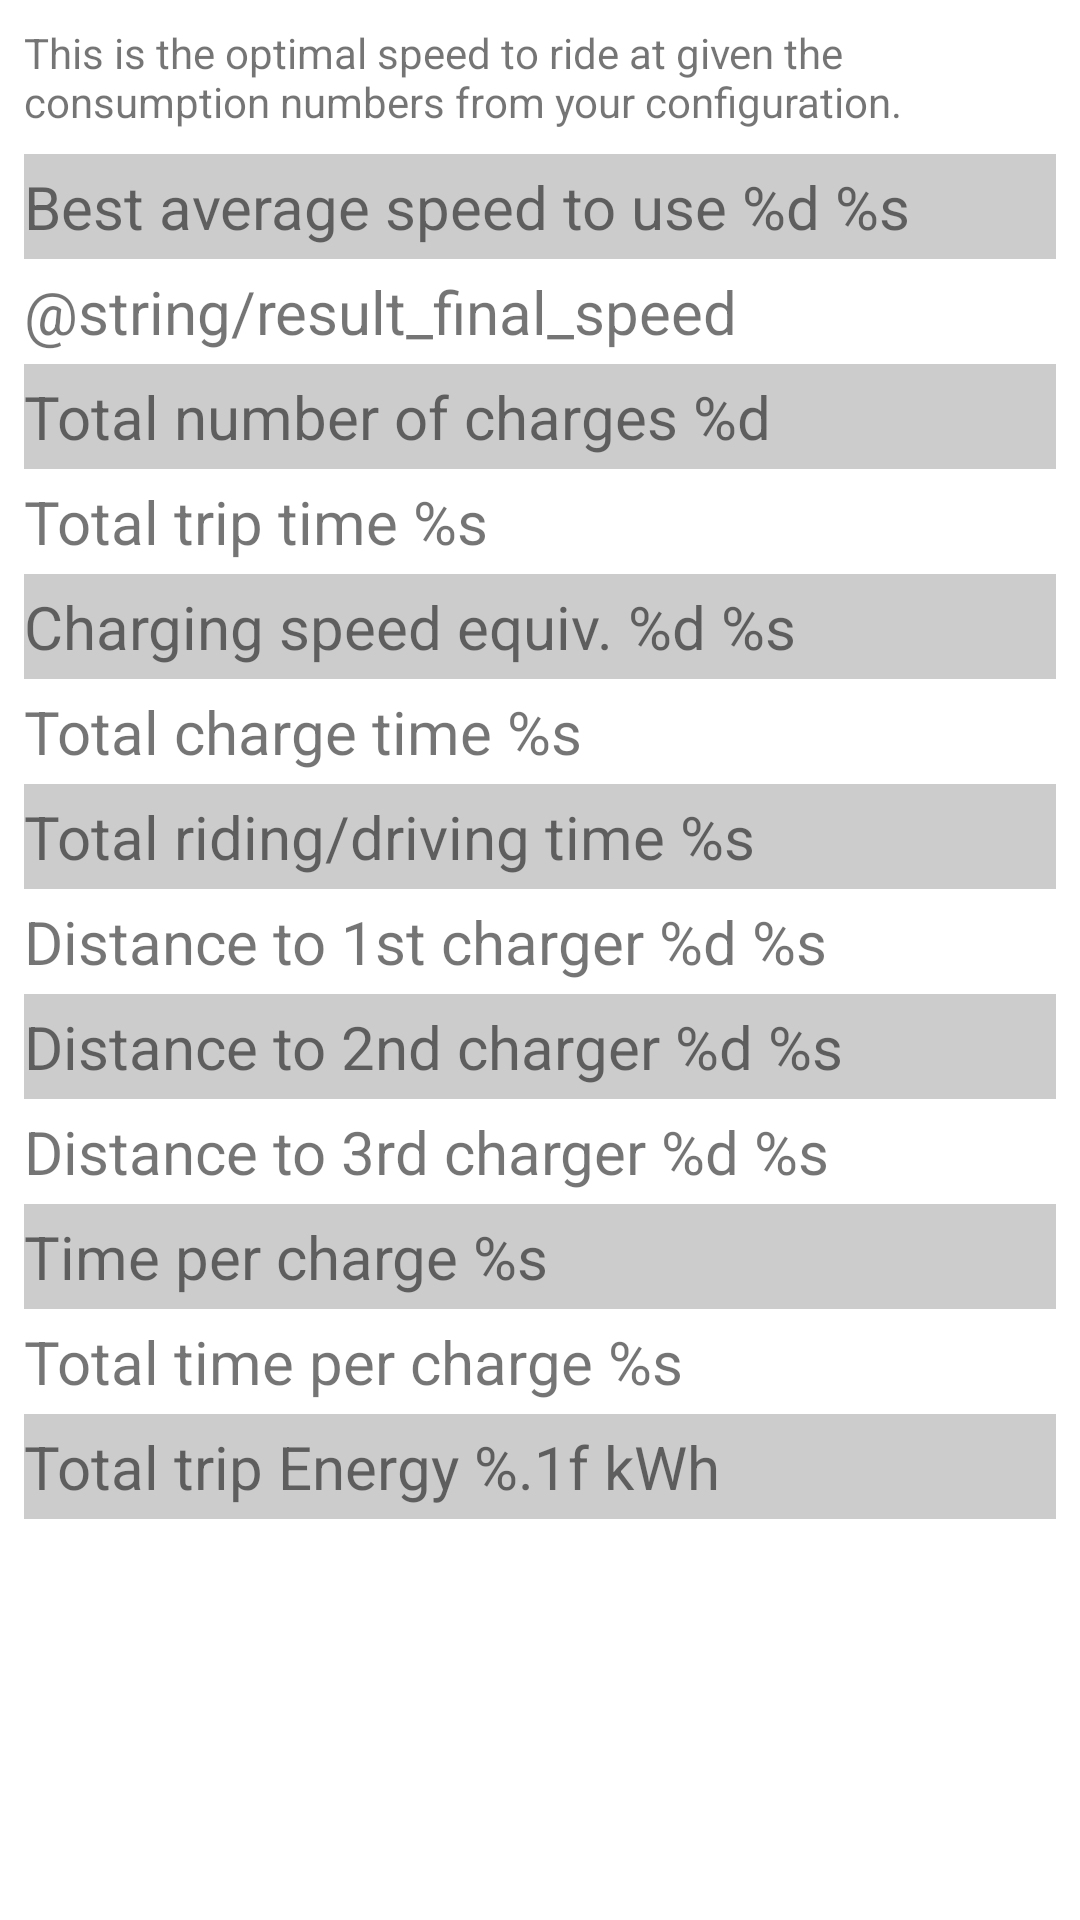

This screen was rendered from an Android layout file. Write that file and the resources it references.
<!-- AndroidManifest.xml: application theme Theme.OptiTripEV -->
<!-- res/layout/fragment_result.xml -->
<?xml version="1.0" encoding="utf-8"?>
<ScrollView xmlns:android="http://schemas.android.com/apk/res/android"
    xmlns:app="http://schemas.android.com/apk/res-auto"
    xmlns:tools="http://schemas.android.com/tools"
    android:layout_width="match_parent"
    android:layout_height="match_parent"
    tools:context=".ui.result.ResultFragment">

    <androidx.appcompat.widget.LinearLayoutCompat
        android:layout_width="match_parent"
        android:layout_height="match_parent"
        android:orientation="vertical"
        android:padding="@dimen/padding_default">

        <TextView
            android:id="@+id/info_output"
            android:layout_width="match_parent"
            android:layout_height="wrap_content"
            android:layout_marginBottom="@dimen/padding_default"
            android:text="@string/info_output" />

        <TextView
            android:id="@+id/result_best_speed"
            android:layout_width="match_parent"
            android:layout_height="wrap_content"
            android:background="#ccc"
            android:paddingTop="@dimen/padding_half"
            android:paddingBottom="@dimen/padding_half"
            android:text="@string/result_best_speed"
            android:textSize="@dimen/text_size_large" />

        <TextView
            android:id="@+id/result_final_speed"
            android:layout_width="match_parent"
            android:layout_height="wrap_content"
            android:paddingTop="@dimen/padding_half"
            android:paddingBottom="@dimen/padding_half"
            android:text="@string/result_final_speed"
            android:textSize="@dimen/text_size_large" />

        <TextView
            android:id="@+id/result_number_of_charges"
            android:layout_width="match_parent"
            android:layout_height="wrap_content"
            android:background="#ccc"
            android:paddingTop="@dimen/padding_half"
            android:paddingBottom="@dimen/padding_half"
            android:text="@string/result_number_of_charges"
            android:textSize="@dimen/text_size_large" />

        <TextView
            android:id="@+id/result_total_trip_time"
            android:layout_width="match_parent"
            android:layout_height="wrap_content"
            android:paddingTop="@dimen/padding_half"
            android:paddingBottom="@dimen/padding_half"
            android:text="@string/result_total_trip_time"
            android:textSize="@dimen/text_size_large" />

        <TextView
            android:id="@+id/result_charge_equiv_speed"
            android:layout_width="match_parent"
            android:layout_height="wrap_content"
            android:background="#ccc"
            android:paddingTop="@dimen/padding_half"
            android:paddingBottom="@dimen/padding_half"
            android:text="@string/result_charge_equiv_speed"
            android:textSize="@dimen/text_size_large" />

        <TextView
            android:id="@+id/result_total_charge_time"
            android:layout_width="match_parent"
            android:layout_height="wrap_content"
            android:paddingTop="@dimen/padding_half"
            android:paddingBottom="@dimen/padding_half"
            android:text="@string/result_total_charge_time"
            android:textSize="@dimen/text_size_large" />

        <TextView
            android:id="@+id/result_driving_time"
            android:layout_width="match_parent"
            android:layout_height="wrap_content"
            android:background="#ccc"
            android:paddingTop="@dimen/padding_half"
            android:paddingBottom="@dimen/padding_half"
            android:text="@string/result_total_driving_time"
            android:textSize="@dimen/text_size_large" />

        <TextView
            android:id="@+id/result_distance_charge_1"
            android:layout_width="match_parent"
            android:layout_height="wrap_content"
            android:paddingTop="@dimen/padding_half"
            android:paddingBottom="@dimen/padding_half"
            android:text="@string/result_distance_charge_1"
            android:textSize="@dimen/text_size_large" />

        <TextView
            android:id="@+id/result_distance_charge_2"
            android:layout_width="match_parent"
            android:layout_height="wrap_content"
            android:background="#ccc"
            android:paddingTop="@dimen/padding_half"
            android:paddingBottom="@dimen/padding_half"
            android:text="@string/result_distance_charge_2"
            android:textSize="@dimen/text_size_large" />

        <TextView
            android:id="@+id/result_distance_charge_3"
            android:layout_width="match_parent"
            android:layout_height="wrap_content"
            android:paddingTop="@dimen/padding_half"
            android:paddingBottom="@dimen/padding_half"
            android:text="@string/result_distance_charge_3"
            android:textSize="@dimen/text_size_large" />

        <TextView
            android:id="@+id/result_time_per_charge"
            android:layout_width="match_parent"
            android:layout_height="wrap_content"
            android:background="#ccc"
            android:paddingTop="@dimen/padding_half"
            android:paddingBottom="@dimen/padding_half"
            android:text="@string/result_time_per_charge"
            android:textSize="@dimen/text_size_large" />

        <TextView
            android:id="@+id/result_total_time_per_charge"
            android:layout_width="match_parent"
            android:layout_height="wrap_content"
            android:paddingTop="@dimen/padding_half"
            android:paddingBottom="@dimen/padding_half"
            android:text="@string/result_total_time_per_charge"
            android:textSize="@dimen/text_size_large" />

        <TextView
            android:id="@+id/result_total_trip_energy"
            android:layout_width="match_parent"
            android:layout_height="wrap_content"
            android:background="#ccc"
            android:paddingTop="@dimen/padding_half"
            android:paddingBottom="@dimen/padding_half"
            android:text="@string/result_total_trip_energy"
            android:textSize="@dimen/text_size_large" />

    </androidx.appcompat.widget.LinearLayoutCompat>

</ScrollView>
<!-- resources referenced by this layout -->
<resources>
  <dimen name="padding_default">8dp</dimen>
  <dimen name="padding_half">4dp</dimen>
  <dimen name="text_size_large">20sp</dimen>
  <string name="info_output">This is the optimal speed to ride at given the consumption numbers from your configuration.</string>
  <string name="result_best_speed">Best average speed to use %d %s</string>
  <string name="result_charge_equiv_speed">Charging speed equiv. %d %s</string>
  <string name="result_distance_charge_1">Distance to 1st charger %d %s</string>
  <string name="result_distance_charge_2">Distance to 2nd charger %d %s</string>
  <string name="result_distance_charge_3">Distance to 3rd charger %d %s</string>
  <string name="result_number_of_charges">Total number of charges %d</string>
  <string name="result_time_per_charge">Time per charge %s</string>
  <string name="result_total_charge_time">Total charge time %s</string>
  <string name="result_total_driving_time">Total riding/driving time %s</string>
  <string name="result_total_time_per_charge">Total time per charge %s</string>
  <string name="result_total_trip_energy">Total trip Energy %.1f kWh</string>
  <string name="result_total_trip_time">Total trip time %s</string>
  <style name="Theme.OptiTripEV" parent="Theme.MaterialComponents.DayNight.DarkActionBar">
          
          <item name="colorPrimary">@color/light_green</item>
          <item name="colorPrimaryVariant">@color/dark_green</item>
          <item name="colorOnPrimary">@color/white</item>
          
          <item name="colorSecondary">@color/dark_orange</item>
          <item name="colorSecondaryVariant">@color/dark_orange</item>
          <item name="colorOnSecondary">@color/black</item>
          
          <item name="android:statusBarColor" tools:targetApi="l">?attr/colorPrimaryVariant</item>
          
      </style>
  <color name="light_green">#8BC34A</color>
  <color name="dark_green">#4CAF50</color>
  <color name="white">#FFFFFFFF</color>
  <color name="dark_orange">#FF9800</color>
  <color name="black">#FF000000</color>
</resources>
